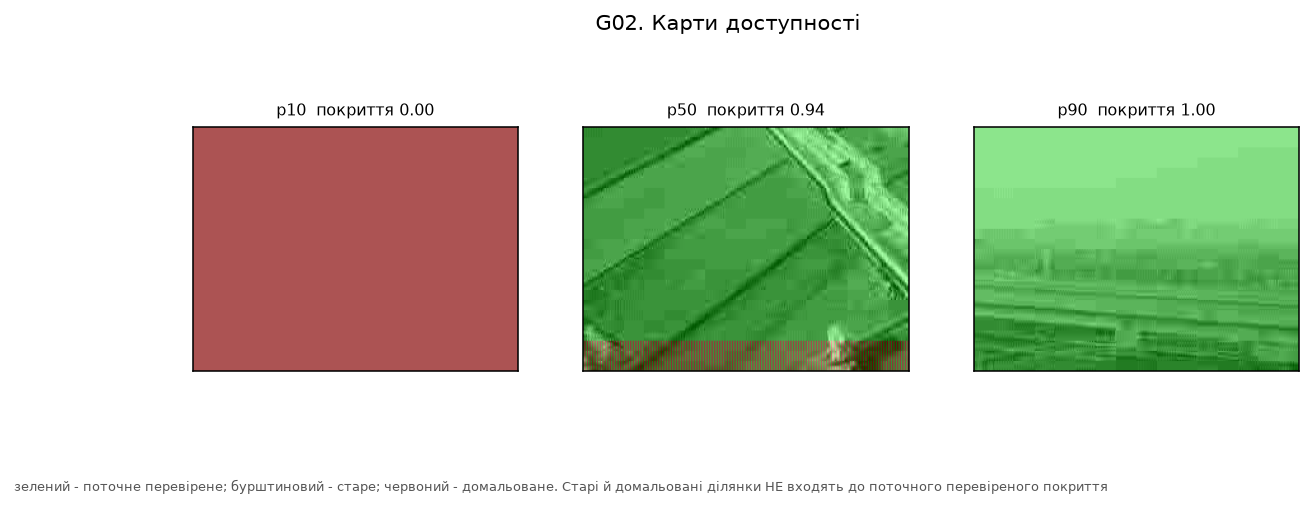

Values plotted in this chart, from the file beside it:
channel, clip, coverage, estimated_fraction, percentile, stale_fraction
harsh, nat_122435702, 0.0, 1.0, 10, 0.0
bursty, nat_074983792, 0.9375, 0.0625, 50, 0.0
bursty, nat_116466520, 1.0, 0.0, 90, 0.0
